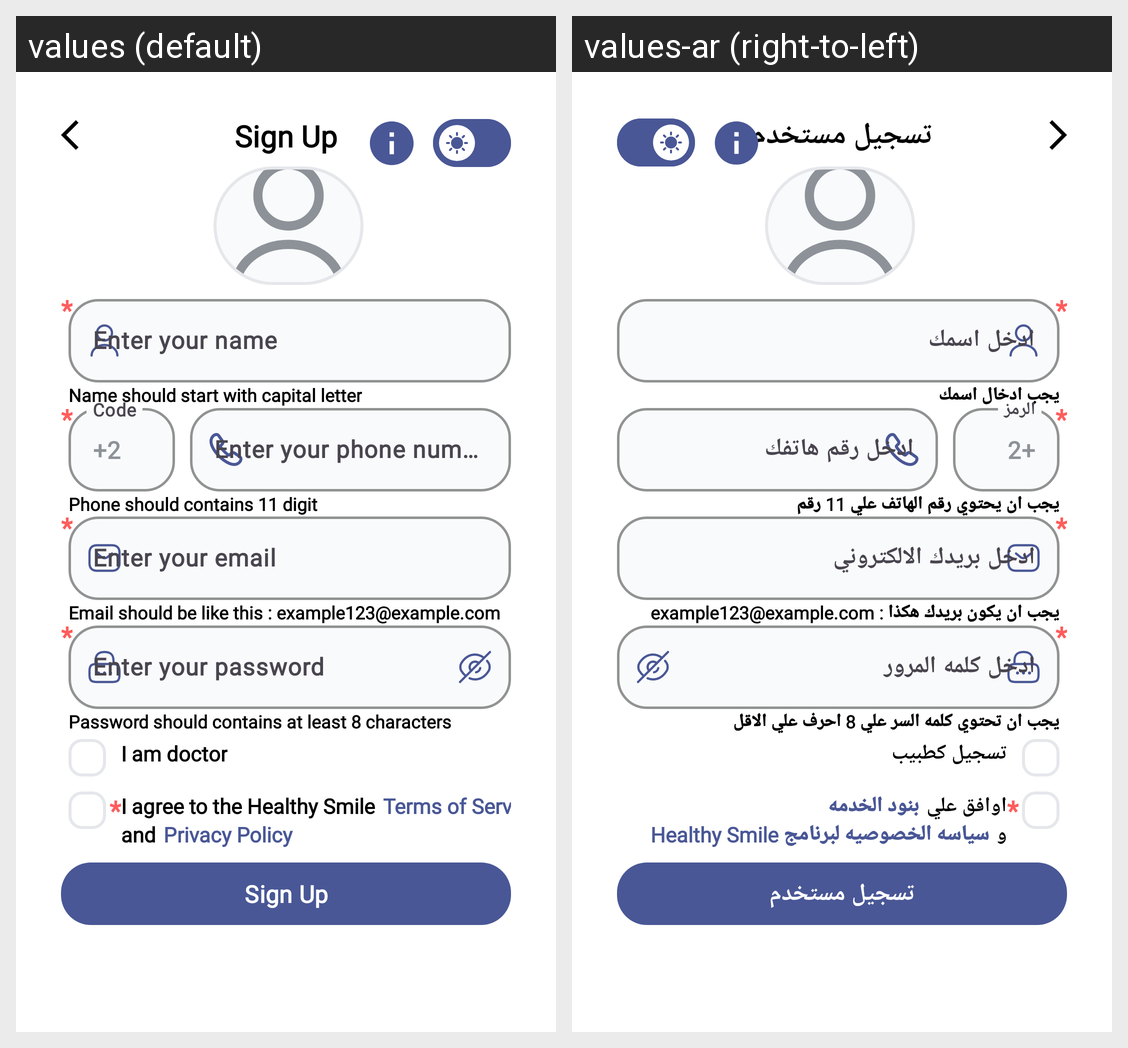

The Android screen above is rendered under two locales of the same app. Produce the string resources it draws, with the default and per-locale values.
Android screen res/layout/activity_signup.xml rendered under 2 locales, left to right: values (default), values-ar (right-to-left). Device: Nexus 5 (rendered at 1080×1920; each locale shown at half size, 540×960, under a caption strip naming it); theme Theme.GradutionProject.
Strings drawn on this screen, with the default value and each locale's value (text and hints the layout hard-codes, and strings that could not be matched under every locale, appear in the picture but are not listed):

sign_up
  values: Sign Up
  values-ar: تسجيل مستخدم

star_txt
  values: *
  values-ar: *

name_should_start_with_capital_letter
  values: Name should start with capital letter
  values-ar: يجب ادخال اسمك

_20
  values: +2
  values-ar: +2

phone_should_contains_11_digit
  values: Phone should contains 11 digit
  values-ar: يجب ان يحتوي رقم الهاتف علي 11 رقم

email_should_be_like_this_example123_example_com
  values: Email should be like this : example123@example.com
  values-ar: يجب ان يكون بريدك هكذا : example123@example.com

password_should_contains_at_least_8_characters
  values: Password should contains at least 8 characters
  values-ar: يجب ان تحتوي كلمه السر علي 8 احرف علي الاقل

i_am_doctor
  values: I am doctor
  values-ar: تسجيل كطبيب

i_agree_to_the_healthy_smile
  values: I agree to the Healthy Smile
  values-ar: اوافق علي

terms_of_service
  values: Terms of Service
  values-ar: بنود الخدمه

and
  values: and
  values-ar: و

privacy_policy
  values: Privacy Policy
  values-ar: سياسه الخصوصيه لبرنامج Healthy Smile
